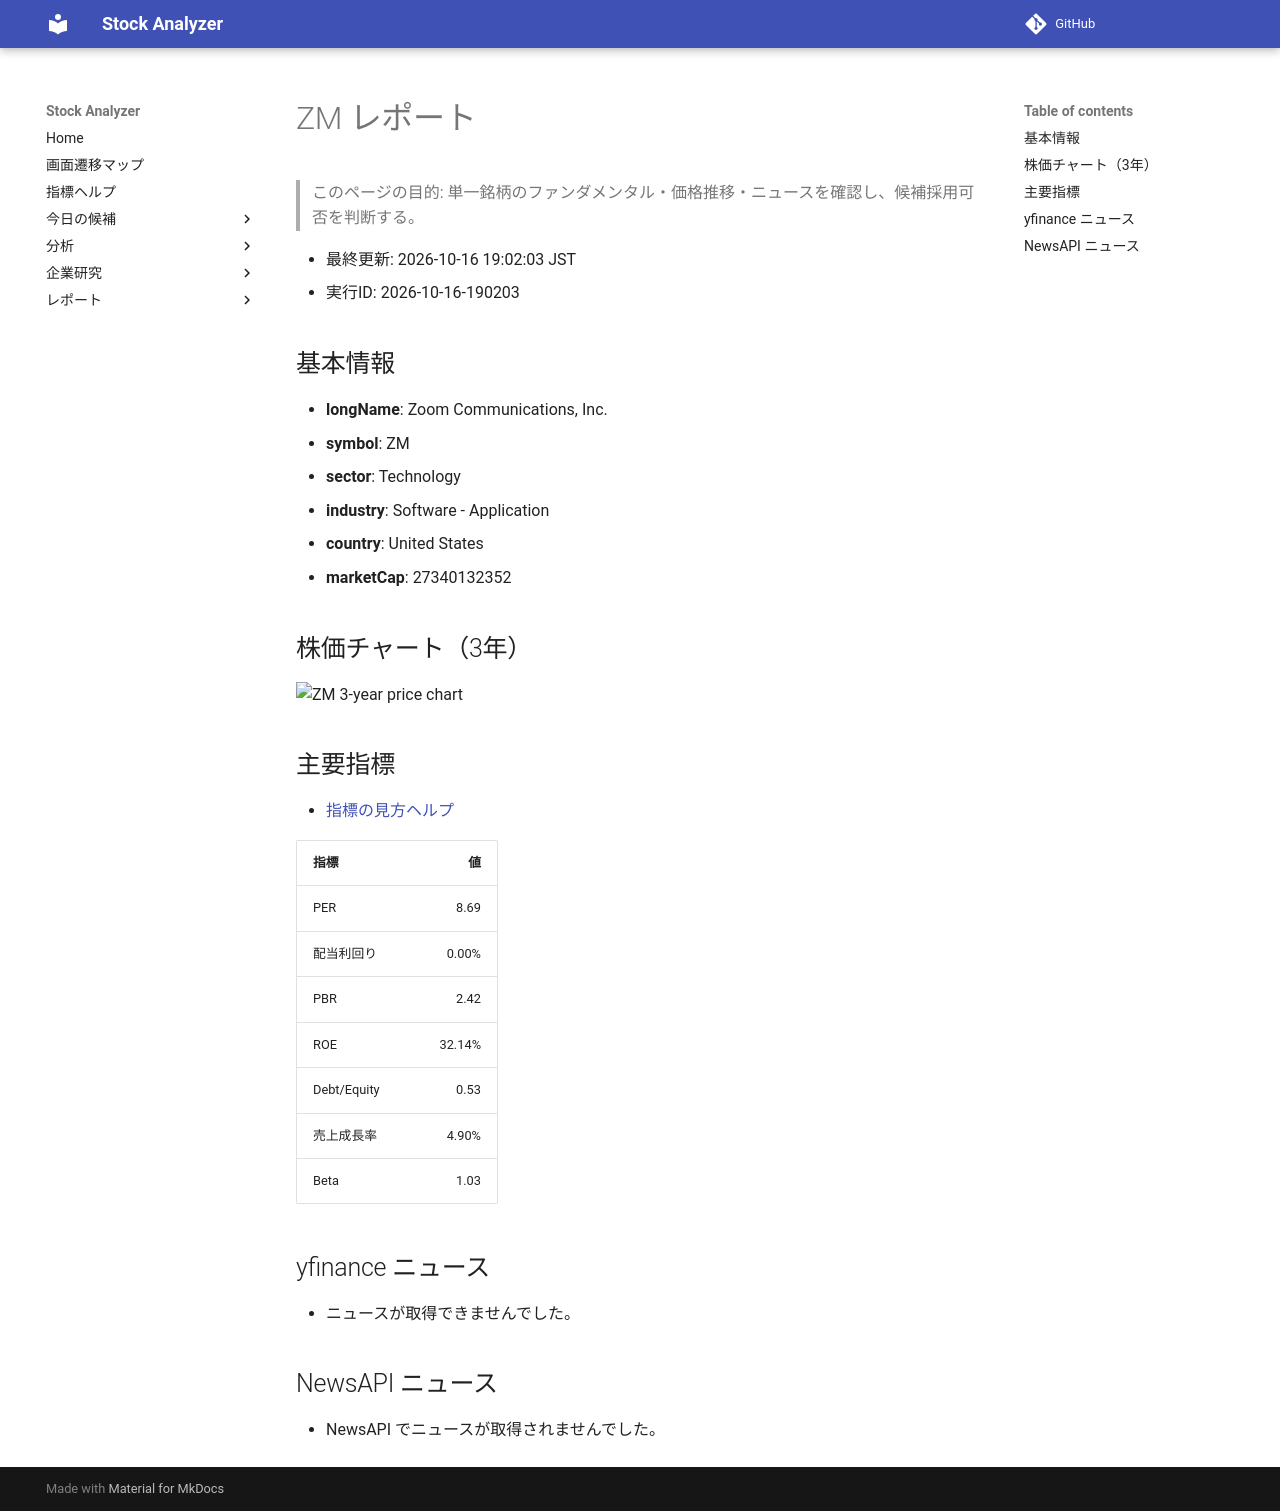

repository: Yumi-note/Making-APP · page: reports/2026-10-16/190203/ZM/index.html · generator: mkdocs

# ZM レポート

> このページの目的: 単一銘柄のファンダメンタル・価格推移・ニュースを確認し、候補採用可否を判断する。

- 最終更新: 2026-10-16 19:02:03 JST
- 実行ID: 2026-10-16-190203

## 基本情報

- **longName**: Zoom Communications, Inc.
- **symbol**: ZM
- **sector**: Technology
- **industry**: Software - Application
- **country**: United States
- **marketCap**: 27340132352

## 株価チャート（3年）

![ZM 3-year price chart](ZM_3y.png)

## 主要指標

- [指標の見方ヘルプ](../../../../indicators.md)

| 指標 | 値 |
|---|---:|
| PER | 8.69 |
| 配当利回り | 0.00% |
| PBR | 2.42 |
| ROE | 32.14% |
| Debt/Equity | 0.53 |
| 売上成長率 | 4.90% |
| Beta | 1.03 |

## yfinance ニュース

- ニュースが取得できませんでした。

## NewsAPI ニュース

- NewsAPI でニュースが取得されませんでした。
